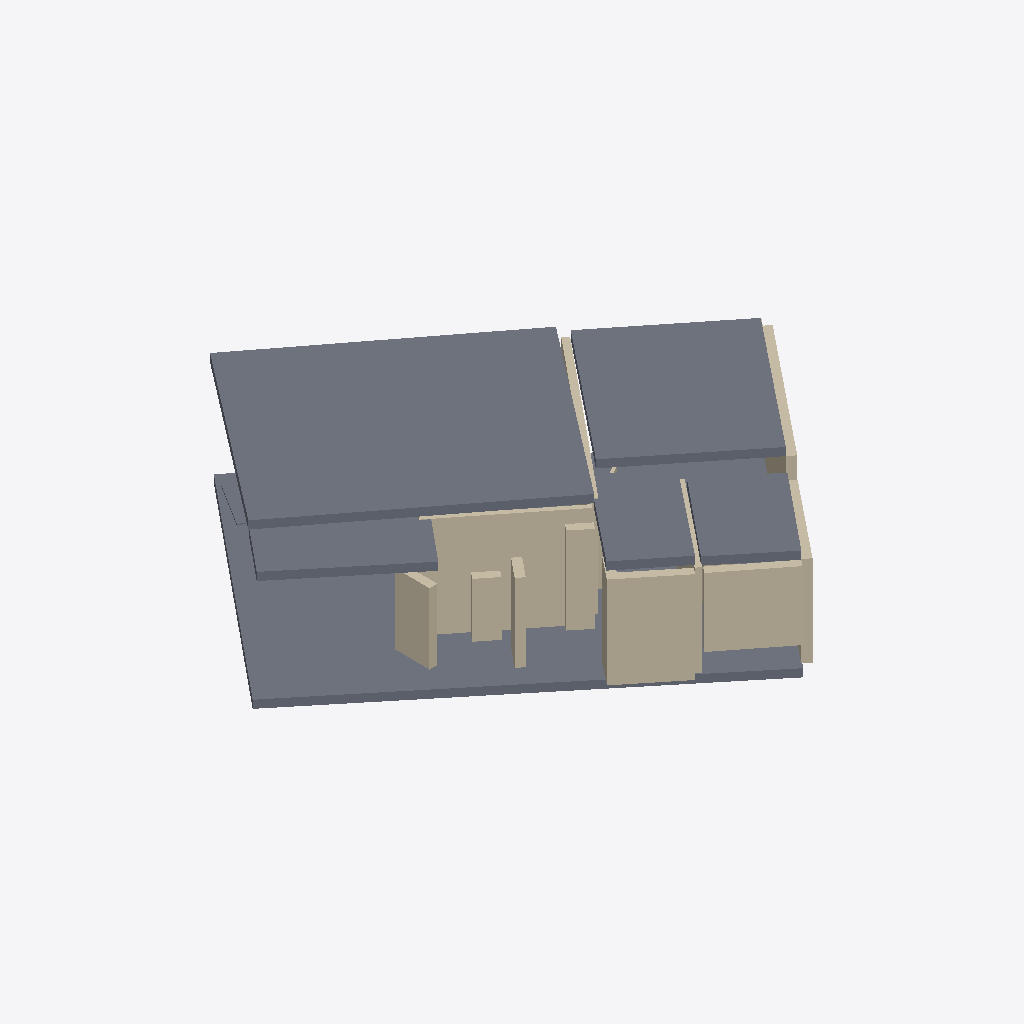
Isometric view of an IFC building model (IFC-SPF (STEP), schema IFC4, length unit metre), seen from the south-west, elements coloured by IFC class: 14 walls (beige), 7 slabs (grey).
Extent 12.2 m × 11.7 m × 2.9 m (x, y, z). Storeys (1): Level 1 at 0.00 m. Elements (22): 15 IfcWall, 7 IfcSlab.

HEADER;
FILE_DESCRIPTION(('Exported from ifc-lite with 426 modifications','Re-exported by ifc-lite, 624 modifications'),'2;1');
FILE_NAME('export.ifc','2026-10-05T11:09:31',(''),(''),'ifc-lite','ifc-lite','');
FILE_SCHEMA(('IFC4'));
ENDSEC;
DATA;
#23=IFCPROJECT('2Jcrgxa7z85hkRMhpTTxdc',#5,'Scan to BIM',$,$,$,$,(#11),#19);
#24=IFCSITE('0_FusZFgD3D9yfLJT1xyiY',#5,'Site',$,$,#10,$,$,.ELEMENT.,$,$,$,$,$);
#25=IFCBUILDING('16cuzte3n9OfuaYiKcwRHh',#5,'Building',$,$,#10,$,$,.ELEMENT.,$,$,$);
#26=IFCBUILDINGSTOREY('36TYW0rKHEyv0JkjRV2kJ2',#5,'Level 1',$,$,#29,$,$,.ELEMENT.,0.0);
#367=IFCSLAB('1VCfeXF192H8FiPAD6SZ$T',#5,'Scan slab-1',$,$,#353,#366,$,.FLOOR.);
#349=IFCSLAB('3ido3fZ1fEwQSA5R986BXe',#5,'Scan slab-0',$,$,#335,#348,$,.FLOOR.);
#385=IFCSLAB('27WCRSycPAAPcNB4vmP_XN',#5,'Scan slab-2',$,$,#371,#384,$,.FLOOR.);
#71=IFCWALL('08JXndKKn4OA3e2jlkJ4b1',#5,'Scan wall-2',$,$,#57,#70,$,.NOTDEFINED.);
#151=IFCWALL('16a9CUlOr0KQunnMw2Xmk0',#5,'Scan wall-8',$,$,#137,#150,$,.NOTDEFINED.);
#421=IFCSLAB('2wszjpnzrAOQxkp1paZZjQ',#5,'Scan slab-4',$,$,#407,#420,$,.FLOOR.);
#403=IFCSLAB('1yoUrbWKTAt93HVMWj7haw',#5,'Scan slab-3',$,$,#389,#402,$,.FLOOR.);
#439=IFCSLAB('1p9vJhW8n51uwk_3J_zF1w',#5,'Scan slab-5',$,$,#425,#438,$,.FLOOR.);
#171=IFCWALL('0KlXEENvX7JBGPCPlM4FbQ',#5,'Scan wall-11',$,$,#157,#170,$,.NOTDEFINED.);
#251=IFCWALL('1DsZ5wTi57Rg5naUjwDRU4',#5,'Scan wall-20',$,$,#237,#250,$,.NOTDEFINED.);
#271=IFCWALL('15AHl3w_nBeB$P7X0B95$t',#5,'Scan wall-23',$,$,#257,#270,$,.NOTDEFINED.);
#311=IFCWALL('2RK_bcsqz86eAoH1cA2jLW',#5,'Scan wall-28',$,$,#297,#310,$,.NOTDEFINED.);
#91=IFCWALL('2KMzNPt8H1ruugCH5BfQI7',#5,'Scan wall-3',$,$,#77,#90,$,.NOTDEFINED.);
#131=IFCWALL('3qsmkzzxXDcOMDBUmwgjQ3',#5,'Scan wall-6',$,$,#117,#130,$,.NOTDEFINED.);
#291=IFCWALL('0r5Vp6JavBffqeSTz0MC9T',#5,'Scan wall-24',$,$,#277,#290,$,.NOTDEFINED.);
#51=IFCWALL('2XrCkz$Rv0xfUt$AZ2l1KC',#5,'Scan wall-0',$,$,#37,#50,$,.NOTDEFINED.);
#111=IFCWALL('1Rly8xU1576RMX5Qv9UHmO',#5,'Scan wall-5',$,$,#97,#110,$,.NOTDEFINED.);
#457=IFCSLAB('0hL$7FeenAFwjsxDVCfMkr',#5,'Scan slab-6',$,$,#443,#456,$,.FLOOR.);
#231=IFCWALL('0Q9DC39cDBXgv$mkqcxCz$',#5,'Scan wall-19',$,$,#217,#230,$,.NOTDEFINED.);
#211=IFCWALL('3hkGOg$0f7guWKixr85g8p',#5,'Scan wall-13',$,$,#197,#210,$,.NOTDEFINED.);
#331=IFCWALL('3D4G7_hKX3e8ICQ$c54hCJ',#5,'Scan wall-29',$,$,#317,#330,$,.NOTDEFINED.);
ENDSEC;
